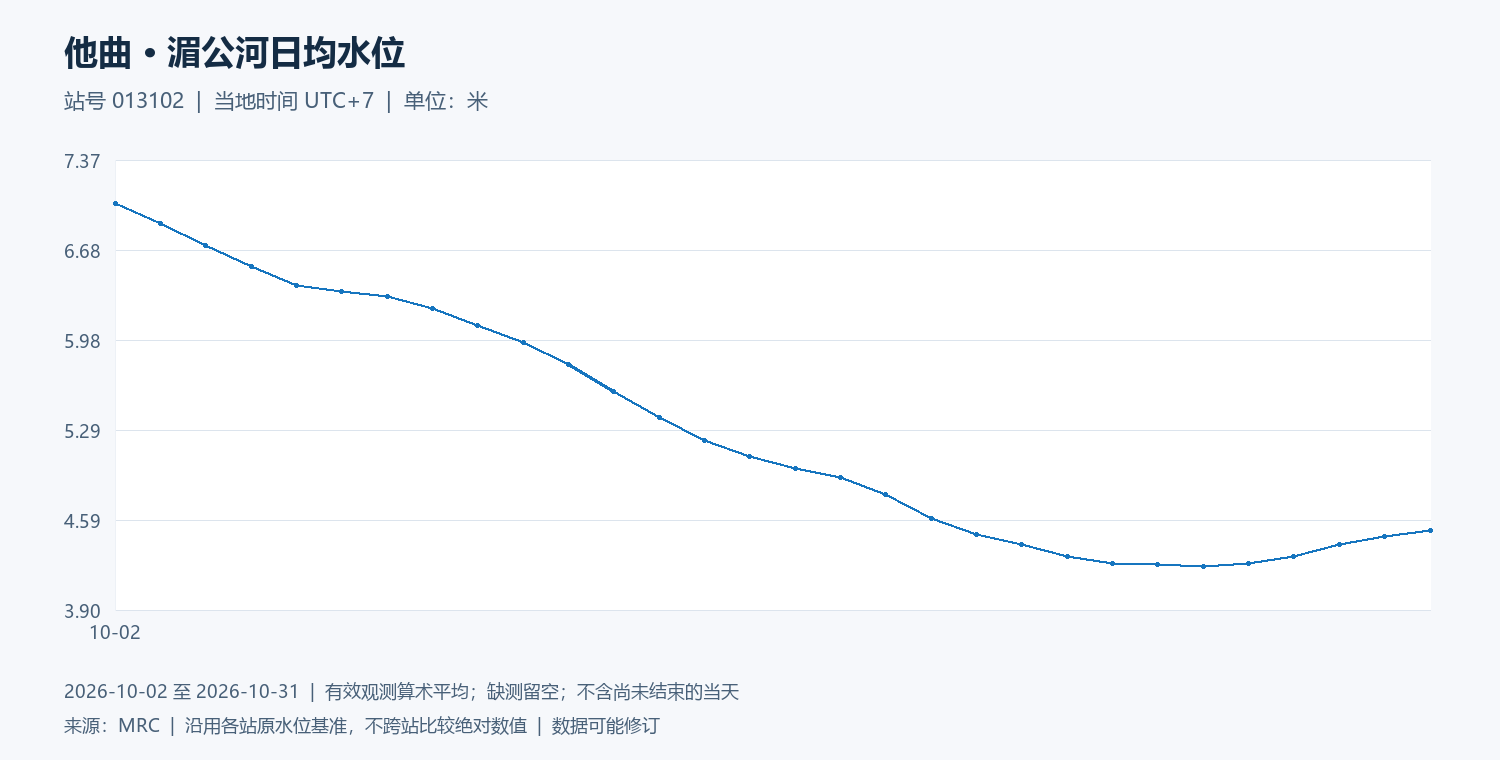

Values plotted in this chart, from the file beside it:
date, water_level_m
2026-10-02, 7.037
2026-10-03, 6.882
2026-10-04, 6.715
2026-10-05, 6.549
2026-10-06, 6.404
2026-10-07, 6.354
2026-10-08, 6.316
2026-10-09, 6.223
2026-10-10, 6.096
2026-10-11, 5.966
2026-10-12, 5.79
2026-10-13, 5.586
2026-10-14, 5.384
2026-10-15, 5.205
2026-10-16, 5.084
2026-10-17, 4.988
2026-10-18, 4.919
2026-10-19, 4.79
2026-10-20, 4.601
2026-10-21, 4.483
2026-10-22, 4.403
2026-10-23, 4.309
2026-10-24, 4.255
2026-10-25, 4.247
2026-10-26, 4.232
2026-10-27, 4.252
2026-10-28, 4.306
2026-10-29, 4.406
2026-10-30, 4.463
2026-10-31, 4.508
